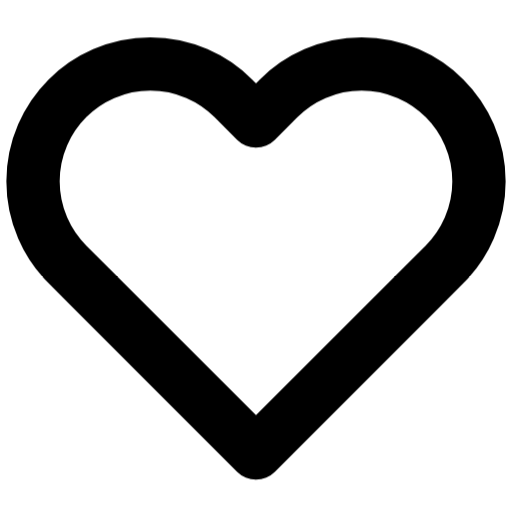
t = 0.00 s
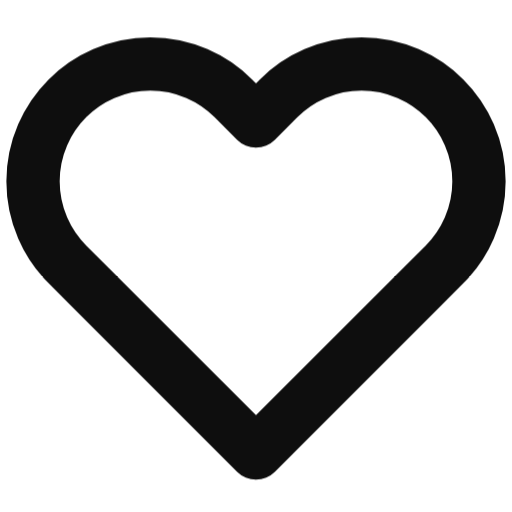
t = 0.25 s
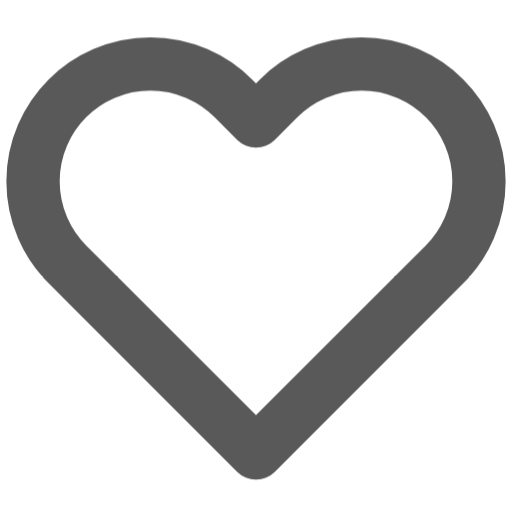
t = 0.75 s
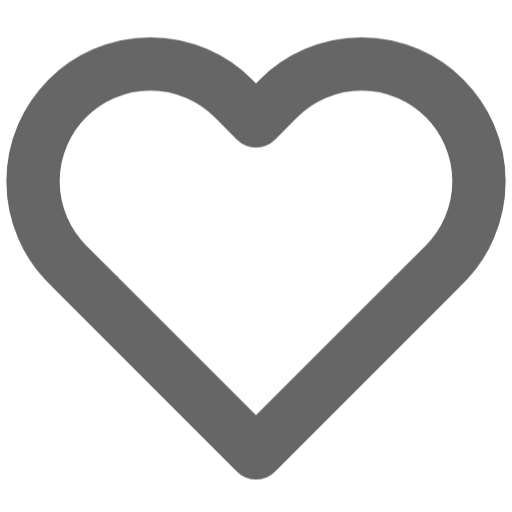
t = 1.00 s
t = 1.25 s: frame unchanged from t = 0.75 s, image omitted
t = 1.75 s: frame unchanged from t = 0.25 s, image omitted

The animated SVG that drew these frames (rendered in a browser with its animation timeline set to each time). Animation: 1 CSS @keyframes rule; one cycle of 2.00 s, repeats indefinitely.

<svg viewBox="0 0 24 24" width="24" height="24" fill="none" stroke="currentColor" stroke-width="2.5" stroke-linecap="round" stroke-linejoin="round" xmlns="http://www.w3.org/2000/svg">
  <style>
    @keyframes iconPulse { 0%, 100% { opacity: 1; } 50% { opacity: 0.6; } }
    path, circle, rect, ellipse, polygon { animation: iconPulse 2s ease-in-out infinite; }
  </style>
  <path d="M20.84 4.61a5.5 5.5 0 0 0-7.78 0L12 5.67l-1.06-1.06a5.5 5.5 0 0 0-7.78 7.78l1.06 1.06L12 21.23l7.78-7.78 1.06-1.06a5.5 5.5 0 0 0 0-7.78z"/>
</svg>
